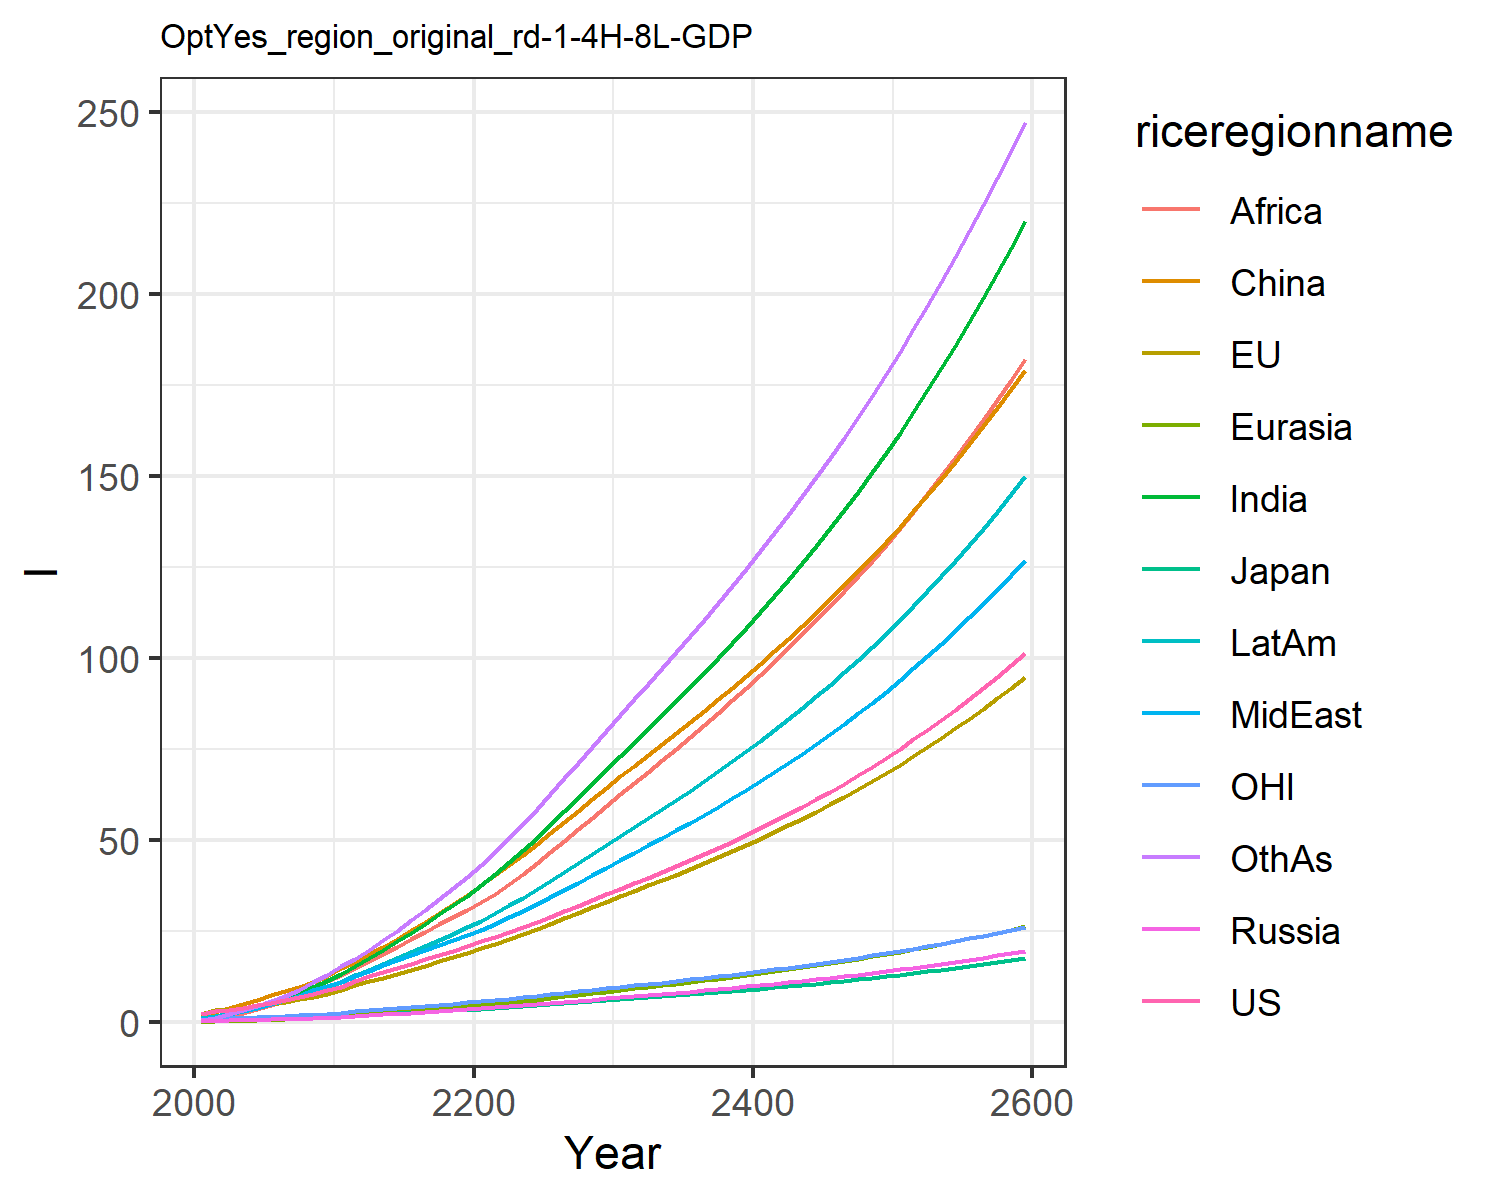

Source data for this figure (header and first rows):
2.21109331783519, 2.2732884284431645, 0.5849422486926587, 0.3243390977104627, 0.15729447687874887, 1.9015110295214361, 0.716230471388051, 0.89136266971535, 0.38579420113141505, 1.0729138043157638, 0.7173391100598827, 0.6293116424181934
3.132, 3.244, 0.7888, 0.4232, 0.2464, 2.693, 1.229, 1.435, 0.7413, 1.69, 1.014, 1.161
3.444, 3.425, 0.7676, 0.5366, 0.3767, 3.985, 2.296, 2.251, 1.652, 2.553, 1.085, 2.23
3.996, 3.903, 0.7828, 0.6338, 0.4931, 5.093, 3.306, 3.106, 2.621, 3.382, 1.228, 3.312
4.645, 4.461, 0.8689, 0.7335, 0.6126, 6.178, 4.32, 3.979, 3.631, 4.221, 1.387, 4.452
5.34, 5.047, 0.9732, 0.8342, 0.7417, 7.36, 5.42, 4.941, 4.737, 5.134, 1.548, 5.729
6.106, 5.664, 1.069, 0.9297, 0.8779, 8.569, 6.672, 6.051, 6.098, 6.13, 1.717, 7.229
6.941, 6.306, 1.166, 1.024, 1.022, 9.817, 8.072, 7.312, 7.712, 7.211, 1.892, 8.957
7.882, 6.971, 1.264, 1.121, 1.175, 11.08, 9.632, 8.746, 9.613, 8.385, 2.071, 10.93
8.876, 7.823, 1.409, 1.272, 1.369, 12.72, 11.36, 10.05, 11.41, 9.671, 2.307, 13.04
9.814, 8.799, 1.582, 1.466, 1.602, 14.93, 13.28, 11.12, 13.1, 11, 2.585, 15.44
11.45, 10.15, 1.847, 1.726, 1.893, 16.59, 15.45, 12.85, 14.88, 12.85, 2.97, 17.46
12.63, 11.21, 2.043, 1.944, 2.166, 18.62, 17.64, 14.22, 16.8, 14.43, 3.275, 19.91
13.78, 12.29, 2.239, 2.166, 2.45, 20.76, 19.9, 15.6, 18.77, 16.04, 3.576, 22.49
14.93, 13.37, 2.436, 2.392, 2.744, 22.98, 22.23, 16.98, 20.78, 17.66, 3.879, 25.17
16.09, 14.47, 2.635, 2.626, 3.048, 25.28, 24.62, 18.36, 22.8, 19.31, 4.185, 27.96
17.27, 15.59, 2.838, 2.867, 3.361, 27.64, 27.09, 19.74, 24.83, 20.98, 4.496, 30.88
18.47, 16.73, 3.045, 3.115, 3.684, 30.05, 29.62, 21.12, 26.85, 22.67, 4.814, 33.86
19.71, 17.9, 3.258, 3.372, 4.015, 32.52, 32.19, 22.5, 28.86, 24.37, 5.138, 36.89
20.97, 19.09, 3.475, 3.637, 4.353, 35.02, 34.77, 23.88, 30.85, 26.08, 5.468, 39.94
22.26, 20.31, 3.698, 3.904, 4.706, 37.62, 37.57, 25.39, 32.99, 27.93, 5.808, 43.24
23.55, 21.58, 3.928, 4.172, 5.076, 40.34, 40.67, 27.06, 35.34, 29.96, 6.156, 46.86
24.86, 22.89, 4.165, 4.445, 5.457, 43.12, 43.89, 28.8, 38.01, 32.06, 6.513, 50.62
26.2, 24.22, 4.407, 4.723, 5.848, 45.97, 47.22, 30.6, 40.81, 34.24, 6.878, 54.51
27.58, 25.59, 4.656, 5.007, 6.248, 48.87, 50.65, 32.45, 43.71, 36.48, 7.252, 58.49
29.02, 27.04, 4.921, 5.304, 6.664, 51.88, 54.24, 34.39, 46.73, 38.84, 7.648, 62.68
30.49, 28.51, 5.189, 5.607, 7.088, 54.94, 57.88, 36.37, 49.8, 41.24, 8.049, 66.93
31.99, 30.01, 5.463, 5.915, 7.521, 58.05, 61.6, 38.37, 52.93, 43.68, 8.458, 71.24
33.52, 31.53, 5.742, 6.23, 7.962, 61.2, 65.38, 40.41, 56.12, 46.18, 8.874, 75.61
35.09, 33.1, 6.029, 6.552, 8.413, 64.41, 69.23, 42.49, 59.37, 48.73, 9.299, 80.05
36.64, 34.62, 6.309, 6.869, 8.858, 67.53, 73.04, 44.55, 62.57, 51.23, 9.715, 84.42
38.15, 36.09, 6.58, 7.177, 9.291, 70.5, 76.75, 46.56, 65.69, 53.66, 10.12, 88.69
39.68, 37.56, 6.852, 7.486, 9.727, 73.46, 80.49, 48.58, 68.81, 56.1, 10.52, 92.96
41.24, 39.05, 7.128, 7.8, 10.17, 76.43, 84.26, 50.63, 71.97, 58.57, 10.92, 97.27
42.83, 40.57, 7.409, 8.12, 10.62, 79.44, 88.09, 52.71, 75.15, 61.08, 11.34, 101.6
44.45, 42.12, 7.696, 8.446, 11.07, 82.48, 91.97, 54.84, 78.38, 63.63, 11.76, 106.1
46.12, 43.7, 7.991, 8.78, 11.54, 85.57, 95.93, 57.01, 81.67, 66.23, 12.19, 110.5
47.82, 45.32, 8.292, 9.121, 12.01, 88.71, 99.96, 59.23, 85, 68.89, 12.64, 115.1
49.58, 46.98, 8.601, 9.471, 12.5, 91.9, 104.1, 61.5, 88.4, 71.62, 13.09, 119.7
51.38, 48.67, 8.919, 9.829, 12.99, 95.16, 108.3, 63.82, 91.87, 74.4, 13.55, 124.5
53.23, 50.42, 9.245, 10.2, 13.5, 98.48, 112.6, 66.21, 95.4, 77.26, 14.03, 129.3
55.14, 52.2, 9.58, 10.58, 14.02, 101.9, 117, 68.65, 99.01, 80.19, 14.52, 134.2
57.1, 54.04, 9.925, 10.96, 14.55, 105.3, 121.5, 71.16, 102.7, 83.19, 15.02, 139.2
59.12, 55.93, 10.28, 11.36, 15.1, 108.9, 126.1, 73.74, 106.5, 86.27, 15.53, 144.4
61.2, 57.87, 10.65, 11.77, 15.66, 112.5, 130.8, 76.39, 110.3, 89.44, 16.06, 149.6
63.34, 59.86, 11.02, 12.2, 16.24, 116.2, 135.6, 79.11, 114.3, 92.7, 16.61, 155
65.55, 61.91, 11.41, 12.63, 16.83, 120, 140.6, 81.91, 118.3, 96.04, 17.17, 160.5
67.82, 64.02, 11.81, 13.08, 17.44, 123.8, 145.7, 84.79, 122.5, 99.49, 17.75, 166.2
70.17, 66.19, 12.22, 13.54, 18.06, 127.8, 151, 87.75, 126.7, 103, 18.34, 172
72.59, 68.43, 12.64, 14.01, 18.71, 131.9, 156.4, 90.8, 131.1, 106.7, 18.95, 177.9
75.08, 70.73, 13.08, 14.5, 19.37, 136.1, 161.9, 93.94, 135.6, 110.4, 19.58, 184
77.65, 73.1, 13.53, 15.01, 20.06, 140.4, 167.6, 97.18, 140.2, 114.3, 20.22, 190.3
80.31, 75.54, 13.99, 15.53, 20.76, 144.8, 173.5, 100.5, 145, 118.3, 20.89, 196.7
83.04, 78.06, 14.47, 16.06, 21.49, 149.3, 179.6, 104, 149.8, 122.4, 21.58, 203.3
85.87, 80.66, 14.97, 16.62, 22.24, 153.9, 185.8, 107.5, 154.8, 126.7, 22.28, 210.1
88.78, 83.33, 15.48, 17.19, 23.01, 158.7, 192.2, 111.1, 160, 131, 23.01, 217.1
91.79, 86.09, 16.01, 17.78, 23.8, 163.6, 198.8, 114.9, 165.3, 135.5, 23.76, 224.3
94.9, 88.93, 16.55, 18.38, 24.62, 168.6, 205.6, 118.8, 170.8, 140.2, 24.54, 231.7
98.11, 91.86, 17.11, 19.01, 25.47, 173.8, 212.7, 122.8, 176.4, 145, 25.34, 239.3
101.4, 94.88, 17.69, 19.66, 26.34, 179.1, 219.9, 126.9, 182.2, 149.9, 26.16, 247.1
